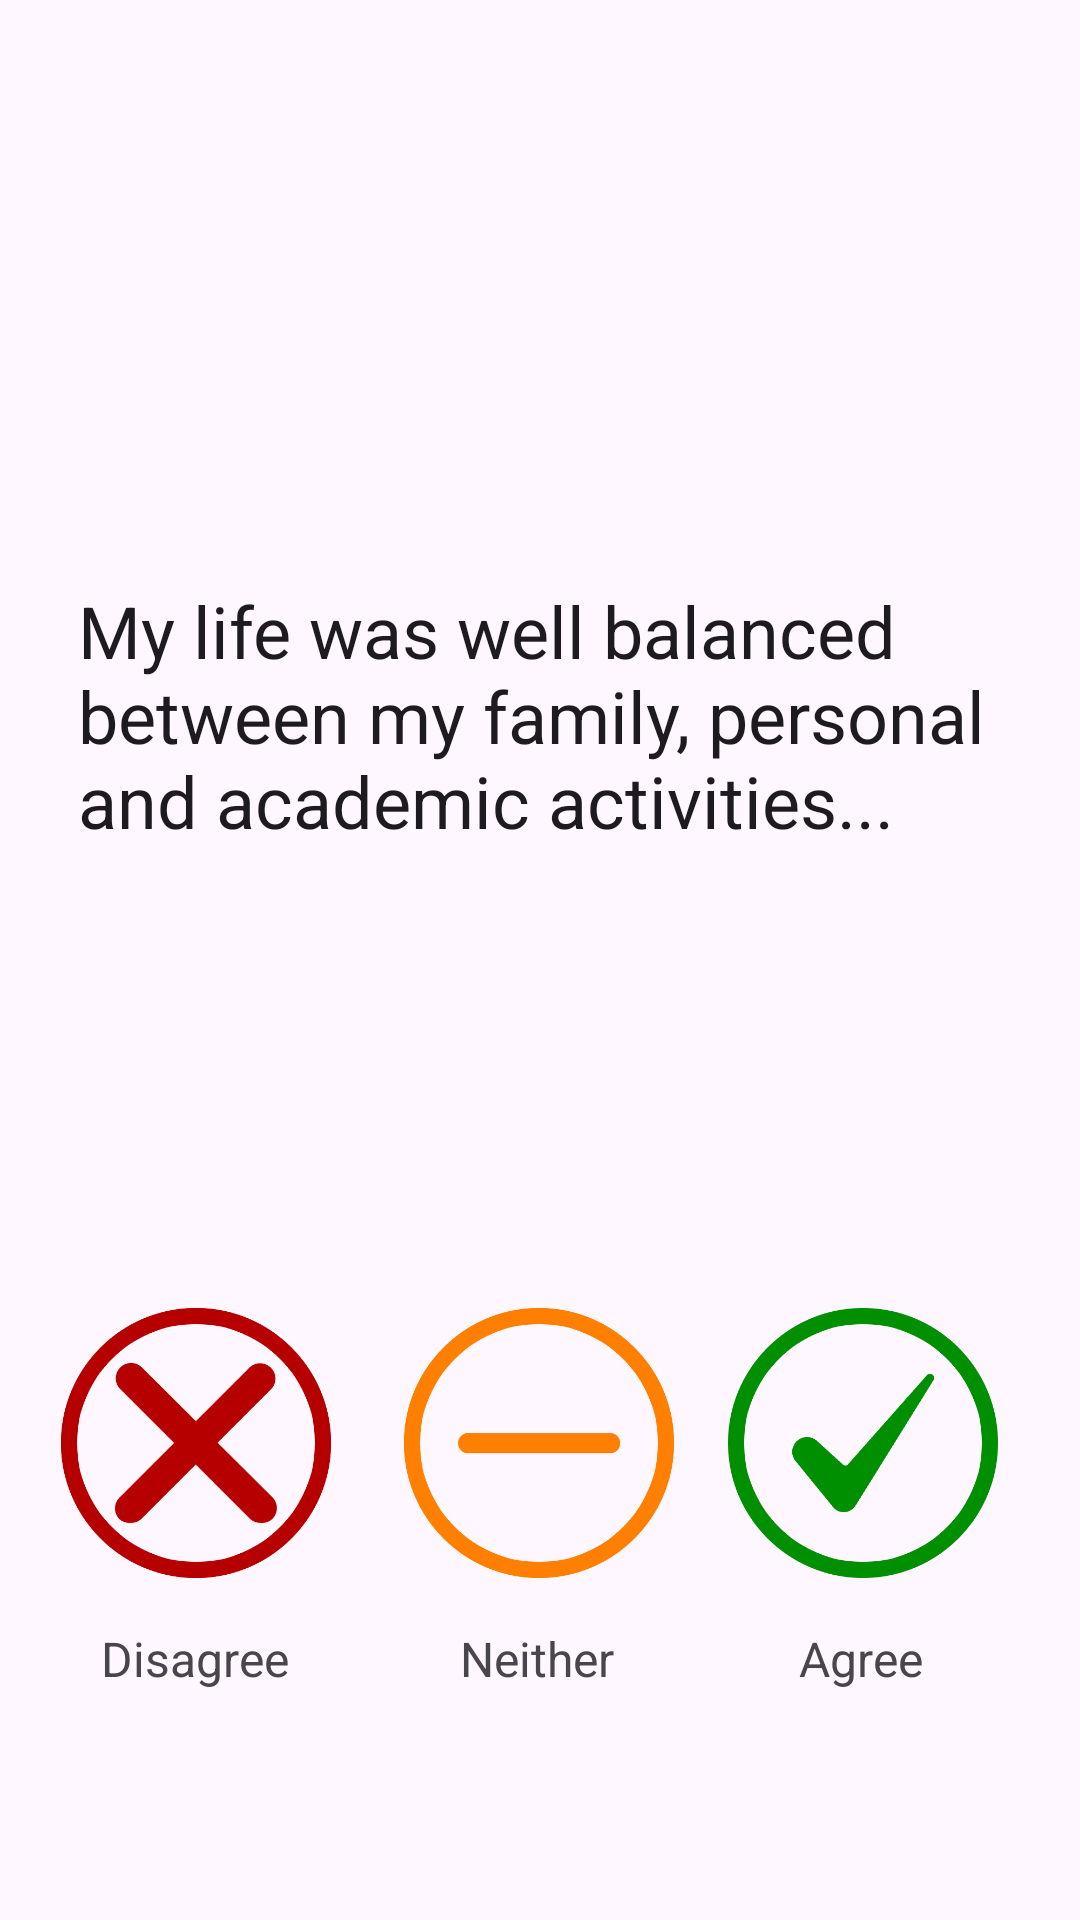

Layout XML and referenced resources for this Android screen:
<!-- AndroidManifest.xml: application theme Theme.WellBeingAnalytics -->
<!-- res/layout/activity_quiz.xml -->
<?xml version="1.0" encoding="utf-8"?>
<androidx.constraintlayout.widget.ConstraintLayout xmlns:android="http://schemas.android.com/apk/res/android"
    xmlns:app="http://schemas.android.com/apk/res-auto"
    xmlns:tools="http://schemas.android.com/tools"
    android:layout_width="match_parent"
    android:layout_height="match_parent"
    android:padding="16dp"
    tools:context=".QuizActivity">

    <TextView
        android:id="@+id/textViewQuestion"
        android:layout_width="0dp"
        android:layout_height="wrap_content"
        android:layout_marginTop="168dp"
        android:padding="10dp"
        android:text="@string/question_placeholder"
        android:textAppearance="@style/TextAppearance.AppCompat.Large"
        android:textSize="24sp"
        app:layout_constraintEnd_toEndOf="parent"
        app:layout_constraintStart_toStartOf="parent"
        app:layout_constraintTop_toTopOf="parent" />

    <ImageButton
        android:id="@+id/imageButtonDisagree"
        android:layout_width="90dp"
        android:layout_height="90dp"
        android:layout_marginEnd="24dp"
        android:background="@android:color/transparent"
        android:contentDescription="@string/disagree_image_desc"
        android:scaleType="fitCenter"
        android:src="@drawable/disagree"
        app:layout_constraintEnd_toStartOf="@+id/imageButtonNeutral"
        app:layout_constraintHorizontal_bias="0.941"
        app:layout_constraintStart_toStartOf="parent"
        app:layout_constraintTop_toTopOf="@+id/imageButtonNeutral" />

    <ImageButton
        android:id="@+id/imageButtonNeutral"
        android:layout_width="90dp"
        android:layout_height="90dp"
        android:layout_marginTop="420dp"
        android:background="@android:color/transparent"
        android:contentDescription="@string/neutral_image_desc"
        android:scaleType="fitCenter"
        android:src="@drawable/neutral"
        app:layout_constraintEnd_toEndOf="parent"
        app:layout_constraintHorizontal_bias="0.498"
        app:layout_constraintStart_toStartOf="parent"
        app:layout_constraintTop_toTopOf="parent" />

    <ImageButton
        android:id="@+id/imageButtonAgree"
        android:layout_width="90dp"
        android:layout_height="90dp"
        android:layout_marginStart="4dp"
        android:background="@android:color/transparent"
        android:contentDescription="@string/agree_image_desc"
        android:scaleType="fitCenter"
        android:src="@drawable/agree"
        app:layout_constraintEnd_toEndOf="parent"
        app:layout_constraintHorizontal_bias="0.555"
        app:layout_constraintStart_toEndOf="@+id/imageButtonNeutral"
        app:layout_constraintTop_toTopOf="@+id/imageButtonNeutral" />

    <TextView
        android:id="@+id/textViewDisagree"
        android:layout_width="wrap_content"
        android:layout_height="wrap_content"
        android:layout_marginTop="16dp"
        android:gravity="center"
        android:text="@string/disagree"
        android:textSize="16sp"
        app:layout_constraintEnd_toEndOf="@+id/imageButtonDisagree"
        app:layout_constraintHorizontal_bias="0.481"
        app:layout_constraintStart_toStartOf="@+id/imageButtonDisagree"
        app:layout_constraintTop_toBottomOf="@+id/imageButtonDisagree" />
    />

    <TextView
        android:id="@+id/textViewNeutral"
        android:layout_width="wrap_content"
        android:layout_height="wrap_content"
        android:layout_marginTop="16dp"
        android:gravity="center"
        android:text="@string/neutral"
        android:textSize="16sp"
        app:layout_constraintEnd_toEndOf="@+id/imageButtonNeutral"
        app:layout_constraintHorizontal_bias="0.481"
        app:layout_constraintStart_toStartOf="@+id/imageButtonNeutral"
        app:layout_constraintTop_toBottomOf="@+id/imageButtonNeutral" />

    <TextView
        android:id="@+id/textViewAgree"
        android:layout_width="wrap_content"
        android:layout_height="wrap_content"
        android:layout_marginTop="16dp"
        android:gravity="center"
        android:text="@string/agree"
        android:textSize="16sp"
        app:layout_constraintEnd_toEndOf="@+id/imageButtonAgree"
        app:layout_constraintHorizontal_bias="0.481"
        app:layout_constraintStart_toStartOf="@+id/imageButtonAgree"
        app:layout_constraintTop_toBottomOf="@+id/imageButtonAgree" />

</androidx.constraintlayout.widget.ConstraintLayout>
<!-- resources referenced by this layout -->
<resources>
  <!-- drawable agree: webp bitmap (drawable, 9004 bytes) -->
  <!-- drawable disagree: webp bitmap (drawable, 10194 bytes) -->
  <!-- drawable neutral: webp bitmap (drawable, 6856 bytes) -->
  <string name="agree">Agree</string>
  <string name="agree_image_desc">agree image</string>
  <string name="disagree">Disagree</string>
  <string name="disagree_image_desc">disagree-image</string>
  <string name="neutral">Neither</string>
  <string name="neutral_image_desc">neutral image</string>
  <string name="question_placeholder">My life was well balanced between my family, personal and academic activities...</string>
  <style name="Theme.WellBeingAnalytics" parent="Base.Theme.WellBeingAnalytics" />
  <style name="Base.Theme.WellBeingAnalytics" parent="Theme.Material3.DayNight.NoActionBar">
          
          
      </style>
</resources>
